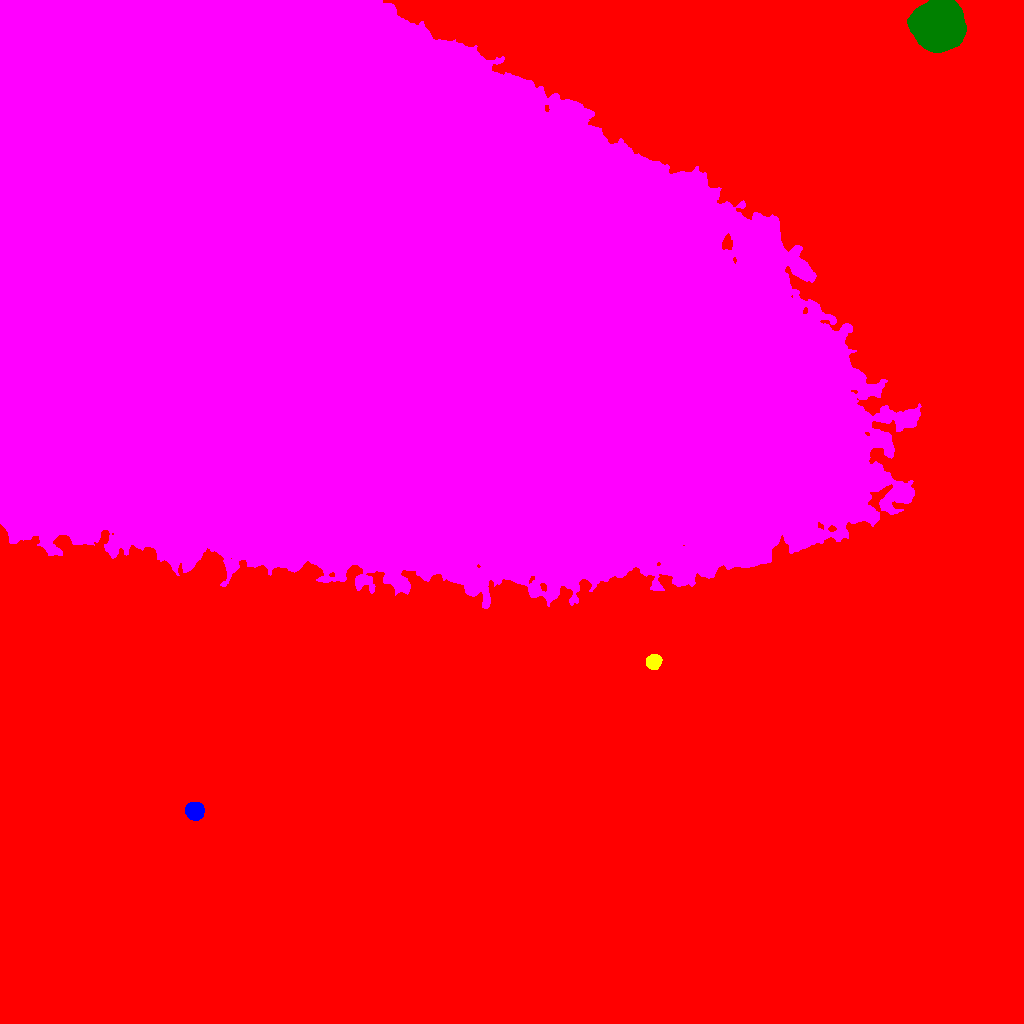

The file beside this chart, header and first rows:
ID, X, Y, A, B, theta, total_flux, mu_max, mu_median, mu_mean, R_fwhm, R_e, R10, R90, x_start, x_end, y_start, y_end, area, greylevel
0, 637.6, 496.6, 317.3, 223.1, 0.6506, 10988337, 95.0, 14.0, 17.63, 68.88, 213.2, 84.95, 352, 0, 1023, 0, 1023, 623311, 17.63
1, 194.5, 212.4, 4.078, 3.822, -0.3465, 6614, 48.0, 20.0, 21.34, 6.507, 5.14, 2.111, 8.038, 185, 204, 203, 221, 310, 71.34
2, 653.5, 361.7, 3.467, 3.232, 0.7153, 2878, 28.0, 13.0, 13.45, 5.585, 4.334, 1.784, 6.794, 646, 662, 354, 369, 214, 68.45
3, 263.7, 750.1, 218.3, 123, -0.4102, 14058730, 155.0, 25.0, 33.29, 101.7, 177.6, 63.6, 307.3, 0, 921, 415, 1023, 422313, 81.29
4, 937.5, 997.8, 10.1, 9.594, 0.09096, 139647, 206.0, 37.0, 57.52, 12.27, 11.87, 4.687, 21.18, 907, 966, 971, 1023, 2428, 106.5
